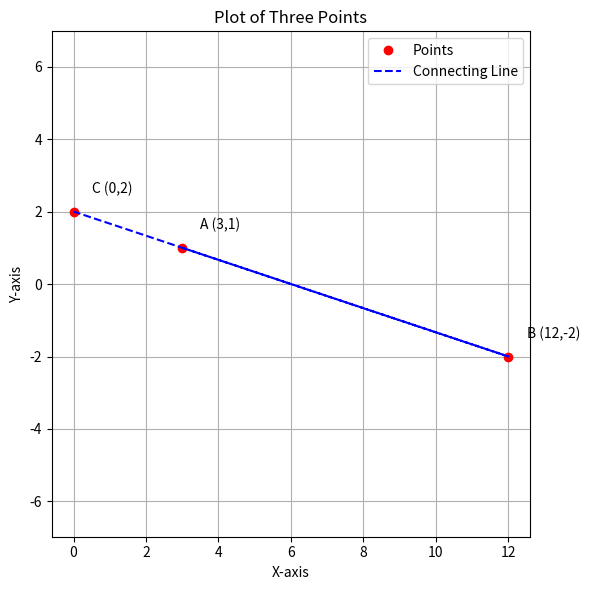

Write the Python code that produced this figure.
import numpy as np
import matplotlib.pyplot as plt

# Define the points
points = np.array([
    [3, 1],     # A
    [12, -2],   # B
    [0, 2]      # C
])

# Extract x and y coordinates
x = points[:, 0]
y = points[:, 1]

# Plot the points
plt.figure(figsize=(6, 6))
plt.plot(x, y, 'ro', label='Points')           # Red dots
plt.plot(x, y, 'b--', label='Connecting Line') # Dashed blue line

# Annotate each point
labels = ['A (3,1)', 'B (12,-2)', 'C (0,2)']
for i in range(len(labels)):
    plt.text(x[i] + 0.5, y[i] + 0.5, labels[i], fontsize=10)

# Add plot details
plt.title('Plot of Three Points')
plt.xlabel('X-axis')
plt.ylabel('Y-axis')
plt.grid(True)
plt.axis('equal')
plt.legend()
plt.tight_layout()
plt.show()